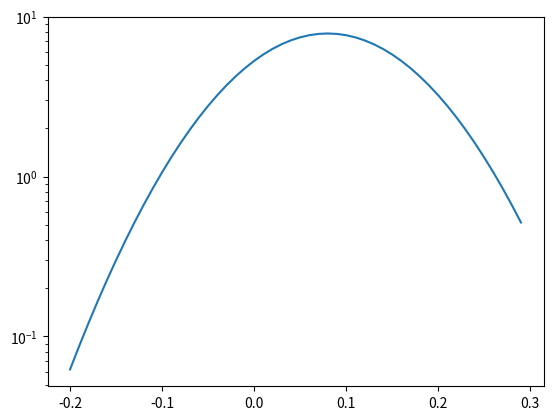

Source code (Python):
#!usr/bin/python3

import matplotlib

matplotlib.use("agg")

import numpy as np

import matplotlib.pyplot as plt


def fit(x,x0,sigma):
	return np.exp(-(x-x0)**2/(2*sigma**2))/((2*sigma**2)**(0.5))

x=np.arange(-0.2,0.3,0.01)
plt.plot(x,fit(x,0.08,0.09))
plt.yscale('log')
plt.savefig('fit.pdf')
